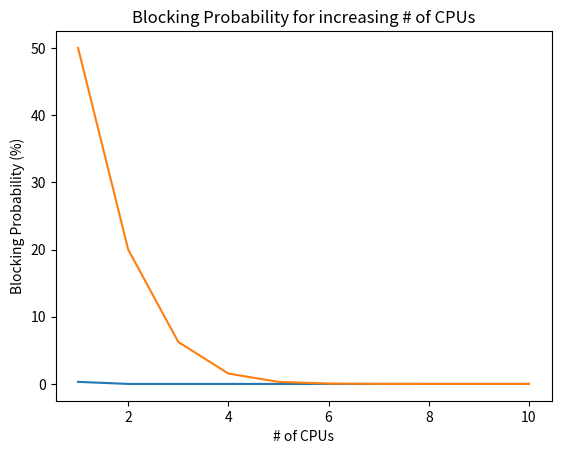

Source code (Python):
import math
import matplotlib.pyplot as plt


# Defining the calculation of the block probability:

def BlockingProb(lamb=15/60,beta=4,N=5):
    
    numerator = (lamb*beta)**N / math.factorial(N)

    denominator = 1 

    for i in range(1,N+1):
        denominator = denominator + (lamb*beta)**i / math.factorial(i)

    BP = numerator/denominator 

    print('The blocking probability of the', N, 'core system, with a rate of', lamb*60, 'jobs per hour and an average job duration of', beta, 'minutes is', round(BP*100, 5), '%')
    return BP 


# Plotting Blocking Probability for increasing number of video cards:

def Plot_Ncards(lamb=15/60, beta=4, N=5, Nmax=10):

    BPlist=[]

    for n in range(1,Nmax+1):
        BP = BlockingProb(lamb,beta,n*N)
        BPlist.append(BP)
    
    plt.plot(range(1,Nmax+1),[element * 100 for element in BPlist])
    plt.ylabel('Blocking Probability (%)')
    plt.xlabel('# of Video Cards')
    plt.title('Blocking Probability for increasing # of Video Cards (5 cores each)')
    plt.show()


# Plotting Blocking Probability for increasing number of individual CPUs:

def Plot_Ncores(lamb=15/60, beta=4, Nmax=10):

    BPlist=[]

    for N in range(1,Nmax+1):
        BP = BlockingProb(lamb,beta,N)
        BPlist.append(BP)
    
    plt.plot(range(1,Nmax+1),[element * 100 for element in BPlist])
    plt.ylabel('Blocking Probability (%)')
    plt.xlabel('# of CPUs')
    plt.title('Blocking Probability for increasing # of CPUs')
    plt.show()


Plot_Ncards()
Plot_Ncores()

#At 7 cores we're at a BP of 0.0073%


